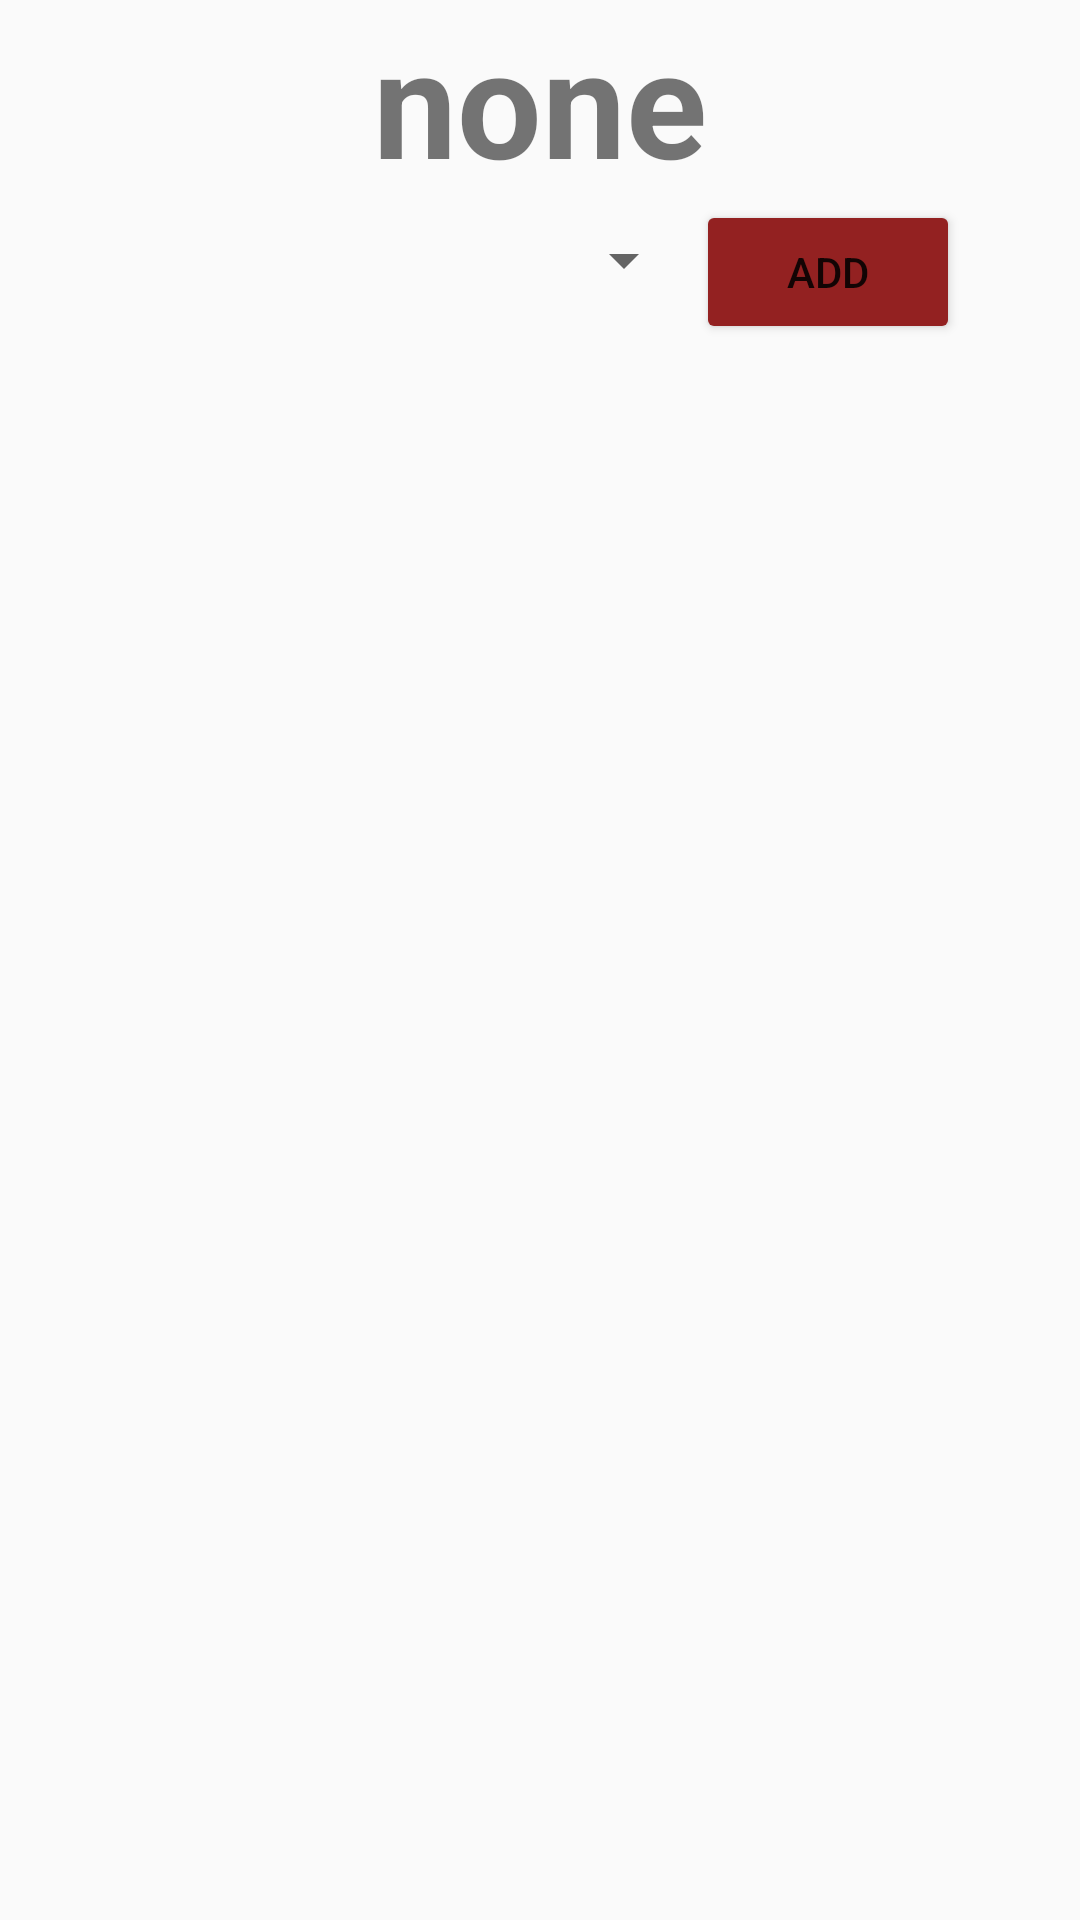

The Android layout XML behind this screen, and the referenced resources:
<!-- AndroidManifest.xml: application theme Theme.DatabaseConnection -->
<!-- res/layout/activity_package_show.xml -->
<?xml version="1.0" encoding="utf-8"?>
<LinearLayout xmlns:android="http://schemas.android.com/apk/res/android"
    android:id="@+id/rootContainer"
    android:layout_width="match_parent"
    android:layout_height="match_parent"
    android:orientation="vertical">

    <TextView
        android:id="@+id/packageName"
        android:layout_width="match_parent"
        android:layout_height="wrap_content"
        android:text="none"
        android:textAlignment="center"
        android:textSize="50dp"
        android:textStyle="bold" />

    <LinearLayout
        android:layout_width="match_parent"
        android:layout_height="wrap_content"
        android:layout_marginRight="40dp"
        android:layout_marginLeft="40dp"
        android:orientation="horizontal">

        <Spinner
            android:id="@+id/spinner1"
            android:layout_height="40dp"
            android:spinnerMode="dropdown"
            android:layout_weight="1"
            android:layout_width="0dp"/>

        <Button
            android:id="@+id/btnAdd"
            android:layout_width="wrap_content"
            android:layout_height="wrap_content"
            android:text="Add"
            android:backgroundTint="#932121"
            android:layout_weight="0"/>

    </LinearLayout>

    <LinearLayout
        android:id="@+id/kanjiList"
        android:layout_width="match_parent"
        android:layout_height="match_parent"
        android:orientation="vertical"
        android:layout_marginLeft="50dp"
        android:layout_marginRight="50dp">
    </LinearLayout>

</LinearLayout>
<!-- resources referenced by this layout -->
<resources>
  <style name="Theme.DatabaseConnection" parent="Theme.AppCompat.Light.DarkActionBar">
          
          <item name="colorPrimary">@color/purple_500</item>
          <item name="colorPrimaryDark">@color/purple_700</item>
          <item name="colorAccent">@color/teal_200</item>
          
      </style>
  <!-- not gathered from this repository: default colours our renderer supplied (Android Studio template values) -->
  <color name="purple_500">#FF6200EE</color>
  <color name="purple_700">#FF3700B3</color>
  <color name="teal_200">#FF03DAC5</color>
</resources>
